Run: headless pygame with SDL's dummy video driver; simulated clock (each Clock.tick advances the game by its frame time, no real sleeping); random seed 0; keys injected as events and as key.get_pressed() state; no mouse input.
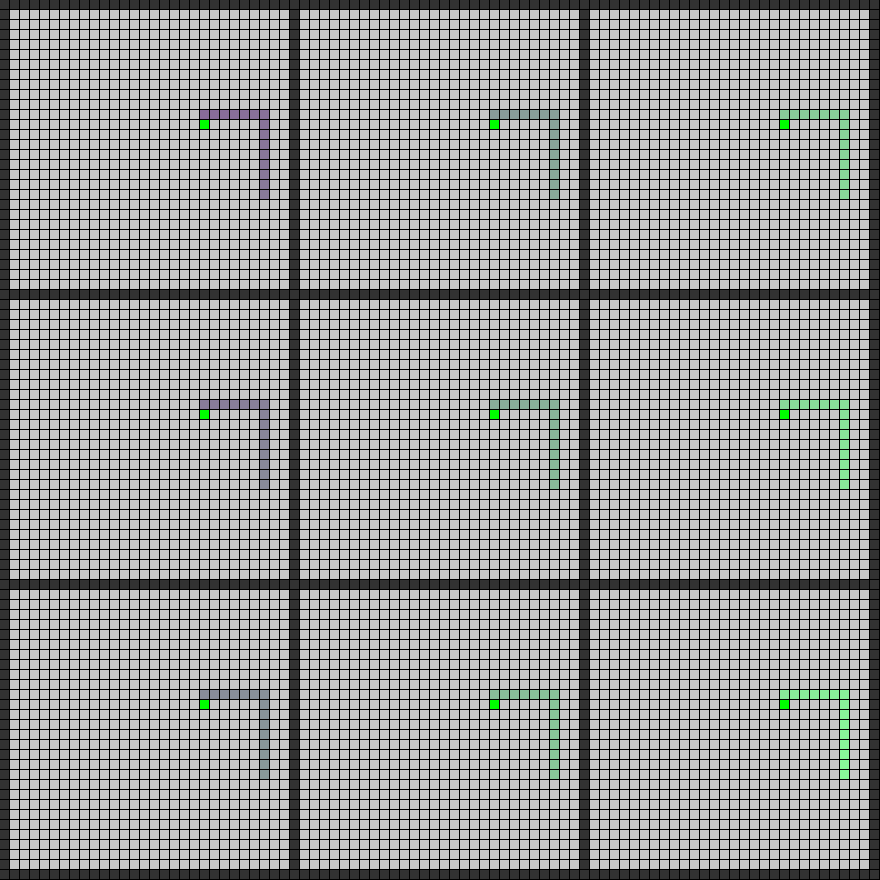
Frame 1 of 4 · flips 1–60 · no input
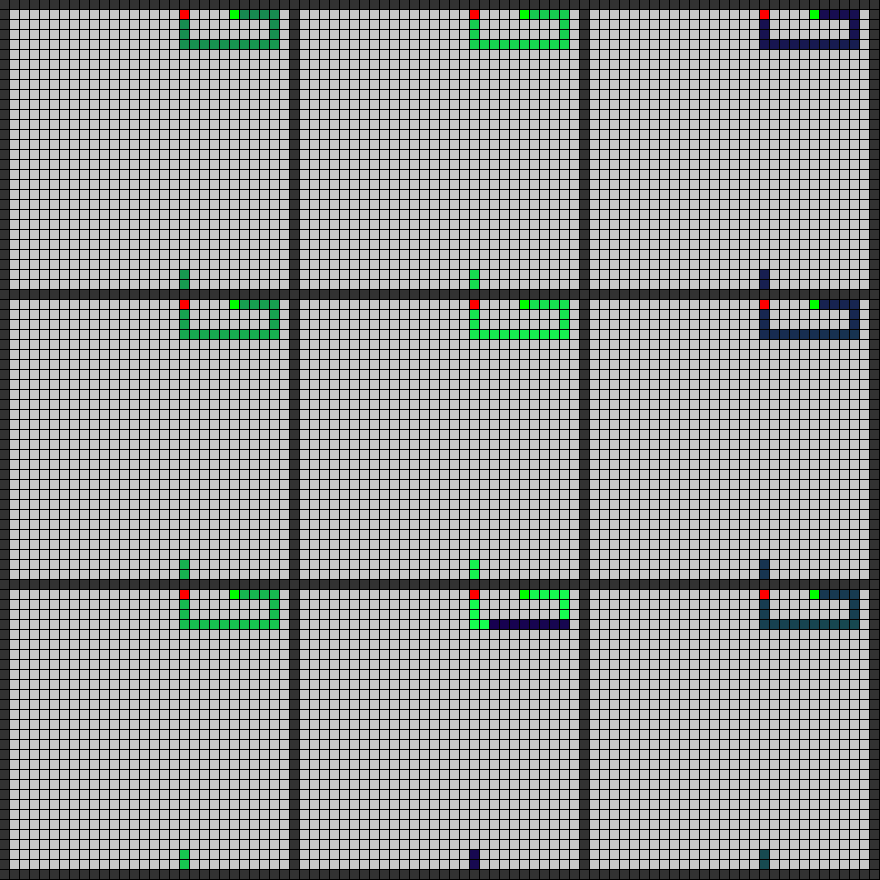
Frame 2 of 4 · flips 61–180 · tapped SPACE, RETURN · held RIGHT (→), D
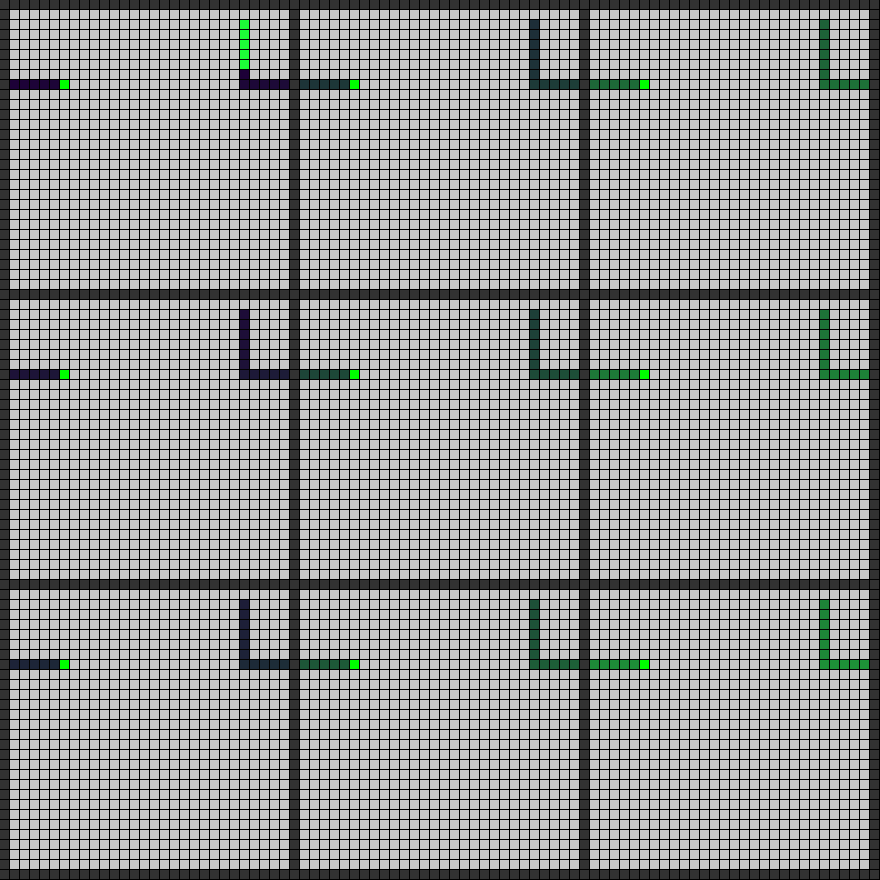
Frame 3 of 4 · flips 181–300 · held DOWN (↓), S
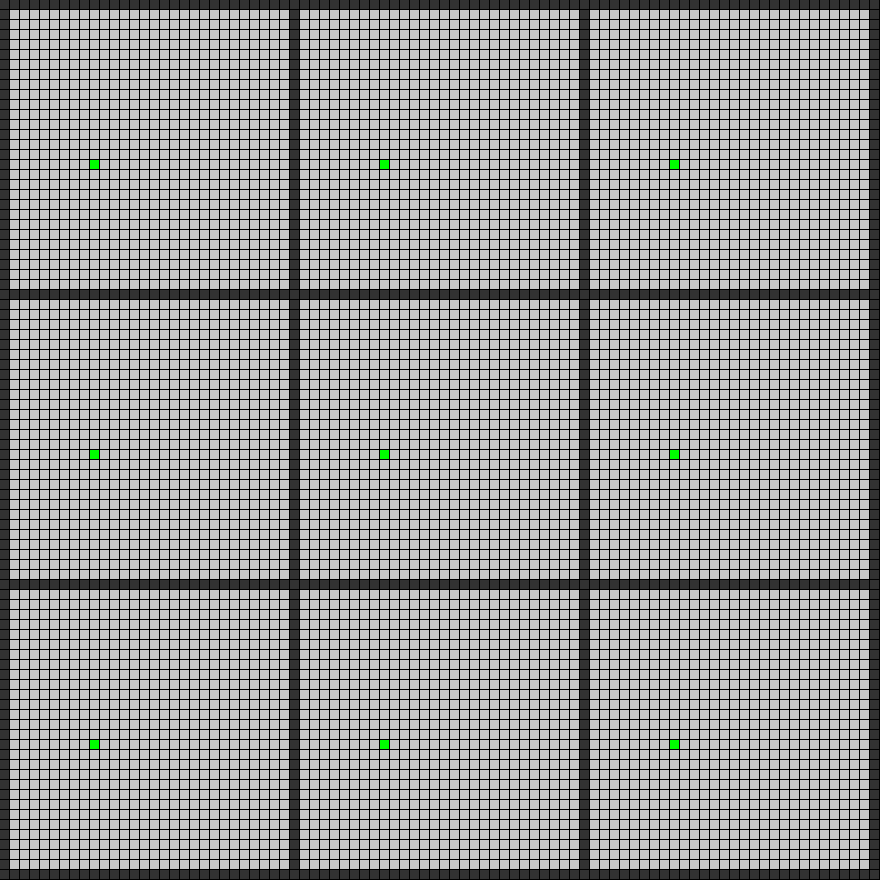
Frame 4 of 4 · flips 301–420 · held LEFT (←), A, UP (↑), W

The pygame program that drew these frames:

import pygame
import random
import time
pygame.init()

SCREEN_WIDTH, SCREEN_HEIGHT = 900, 900
GRID_SIZE = 3
MAP_SIZE = 30
TILE_SIZE_W = int(SCREEN_WIDTH / MAP_SIZE / GRID_SIZE)
TILE_SIZE_H = int(SCREEN_HEIGHT / MAP_SIZE / GRID_SIZE)
window = pygame.display.set_mode((SCREEN_WIDTH-(TILE_SIZE_W*2), SCREEN_HEIGHT-(TILE_SIZE_H*2)))

player_x = MAP_SIZE/2 *TILE_SIZE_W
player_y = MAP_SIZE/2 * TILE_SIZE_H

def blank_map():
    map = []
    for i in range(MAP_SIZE):
        row = []
        for j in range(MAP_SIZE):
            if j == 0 or j == MAP_SIZE-1 or i == 0 or i == MAP_SIZE-1:
                row.append(-1)
            else:    
                row.append(0)
        map.append(row)
    return map

def limit(input):
    output = input%(MAP_SIZE-1)

    if output == 0:
        output = 1

    return output

def generate_map():
    map = blank_map()
    for j in range(1):
        row = random.randint(1, MAP_SIZE-2)
        column = random.randint(1, MAP_SIZE-2)
        while map[row][column] > 0:
            row = random.randint(1, MAP_SIZE-2)
            column = random.randint(1, MAP_SIZE-2)
        color_pos = random.randint(0, 2)
        base_color = [random.randint(0, 200), random.randint(0, 200), random.randint(0, 200)]
        base_color[color_pos] = 50
        length = 0
        end_column = -1
        end_row = -1
        stop = False
        while not stop:
            direction = random.choice([-1, 1])
            displacement = random.randint(5, 12)
            for i in range(1, displacement+5):
                if map[limit(row+i*direction)][column] > 0:
                    end_column = column
                    end_row = limit(row+i*direction)
                    displacement = i-5
                    if displacement < 1:
                        displacement = 1
                    stop = True
                    break
            for i in range(displacement):
                row = limit(row+direction)
                length += 1
                map[row][column] = length
                draw_super_map(map, column, row, end_column, end_row, base_color, color_pos)
            
            if stop:
                break
            
            direction = random.choice([-1, 1])
            displacement = random.randint(5, 12)
            for i in range(1, displacement+5):
                if map[row][limit(column+i*direction)] > 0:
                    end_column = limit(column+i*direction)
                    end_row = row
                    displacement = i-5
                    if displacement < 1:
                        displacement = 1
                    stop = True
                    break
            for i in range(displacement):
                column = limit(column+direction)
                length += 1
                map[row][column] = length
                draw_super_map(map, column, row, end_column, end_row, base_color, color_pos)

    draw_super_map(map, column, row, end_column, end_row, base_color, color_pos)

def gradient(value, rgb, color_pos):
    rgb[color_pos] = rgb[color_pos]+1 #+value
    if rgb[color_pos] > 255:
        rgb[color_pos] = 0

    return tuple(rgb)

def grid_color(value, rgb, color_pos):
    if value == 0:
        colour = (200, 200, 200)
    elif value > 0:
        colour = gradient(value, rgb, color_pos)
    elif value == -1:
        colour = (50, 50, 50)
    return colour

def draw_map(map, green_column, green_row, end_column, end_row, base_color, color_pos):
    surface = pygame.Surface((SCREEN_WIDTH/GRID_SIZE, SCREEN_HEIGHT/GRID_SIZE))
    for row in range(MAP_SIZE):
        for column in range(MAP_SIZE):
            pygame.draw.rect(surface, grid_color(map[row][column], base_color, color_pos), (column * TILE_SIZE_W, row * TILE_SIZE_H, TILE_SIZE_W-1, TILE_SIZE_H-1))
    pygame.draw.rect(surface, (0, 255, 0), (green_column * TILE_SIZE_W, green_row * TILE_SIZE_H, TILE_SIZE_W-1, TILE_SIZE_H-1))
    pygame.draw.rect(surface, (255, 0, 0), (end_column * TILE_SIZE_W, end_row * TILE_SIZE_H, TILE_SIZE_W-1, TILE_SIZE_H-1))
    return surface

def draw_super_map(map, green_column, green_row, end_column, end_row, base_color, color_pos):
    for j in range(GRID_SIZE):
        for i in range(GRID_SIZE):
            window.blit(draw_map(map, green_column, green_row, end_column, end_row, base_color, color_pos), (j*(SCREEN_WIDTH/GRID_SIZE-TILE_SIZE_W), i*(SCREEN_HEIGHT/GRID_SIZE-TILE_SIZE_H)))
    time.sleep(0.01)                                                    
    pygame.display.update()

running = True
while running:
    for event in pygame.event.get():
        if event.type == pygame.QUIT:
            running = False
    generate_map()
